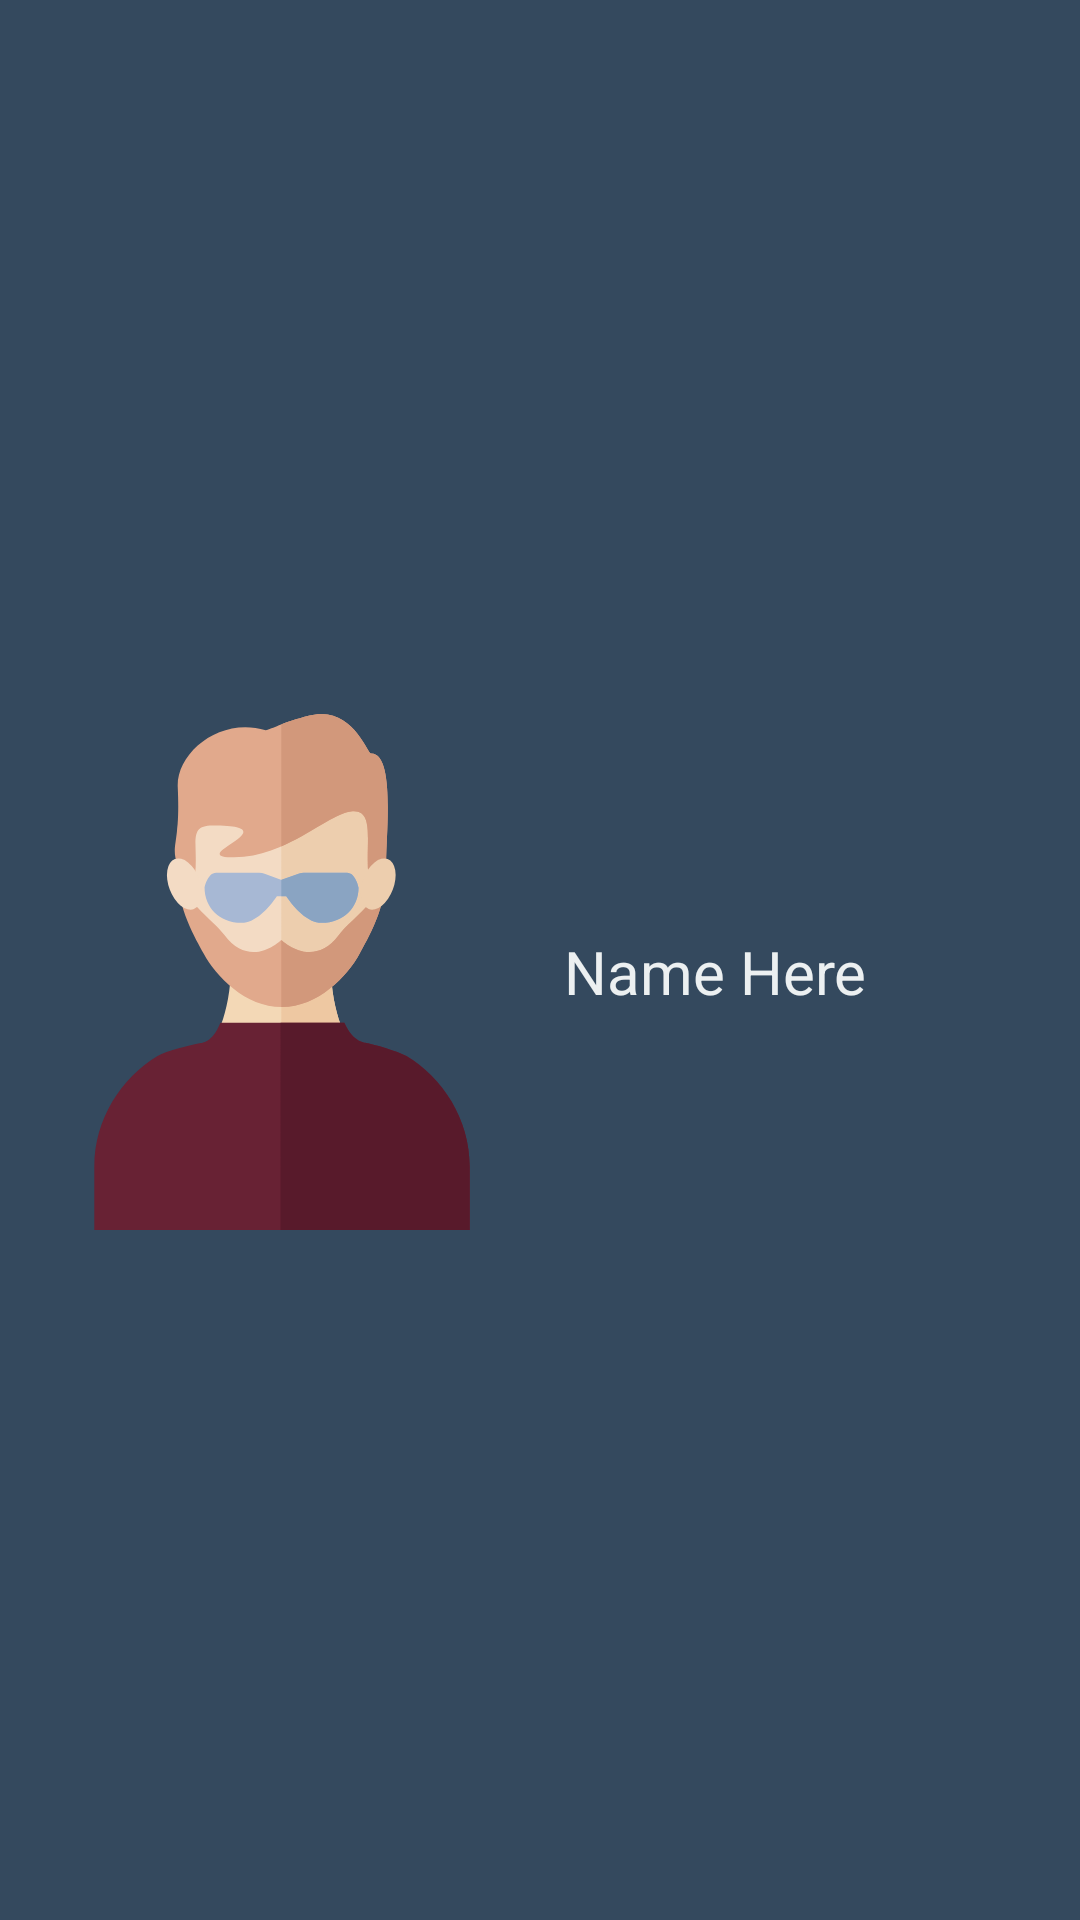

Here is an Android app screen rendered from its layout file. Give the layout XML and the strings, colors and styles it references.
<!-- AndroidManifest.xml: application theme Theme.ATM_Game -->
<!-- res/layout/character_holder.xml -->
<?xml version="1.0" encoding="utf-8"?>
<androidx.constraintlayout.widget.ConstraintLayout xmlns:android="http://schemas.android.com/apk/res/android"
    xmlns:app="http://schemas.android.com/apk/res-auto"
    xmlns:tools="http://schemas.android.com/tools"
    android:layout_width="match_parent"
    android:layout_height="wrap_content"
    android:layout_marginStart="32dp"
    android:layout_marginEnd="32dp">

    <androidx.constraintlayout.widget.ConstraintLayout
        android:id="@+id/char_holder_constraint"
        android:layout_width="match_parent"
        android:layout_height="match_parent"
        android:background="@color/Wet_Asphalt"
        app:layout_constraintBottom_toTopOf="@+id/divider"
        app:layout_constraintEnd_toEndOf="parent"
        app:layout_constraintStart_toStartOf="parent"
        app:layout_constraintTop_toTopOf="parent">

        <ImageView
            android:id="@+id/iv_charImg"
            android:layout_width="0dp"
            android:layout_height="wrap_content"
            android:layout_marginStart="8sp"
            android:layout_marginTop="8sp"
            android:layout_marginEnd="8sp"
            android:layout_marginBottom="0sp"
            android:paddingBottom="0dp"
            app:layout_constraintBottom_toBottomOf="parent"
            app:layout_constraintEnd_toStartOf="@+id/tv_charName"
            app:layout_constraintStart_toStartOf="parent"
            app:layout_constraintTop_toTopOf="parent"
            app:srcCompat="@drawable/ic_char_male_1" />

        <TextView
            android:id="@+id/tv_charName"
            android:layout_width="0dp"
            android:layout_height="0dp"
            android:gravity="center_vertical"
            android:text="Name Here"
            android:textColor="@color/Clouds"
            android:textSize="20sp"
            app:autoSizeMaxTextSize="42sp"
            app:layout_constraintBottom_toBottomOf="@+id/iv_charImg"
            app:layout_constraintEnd_toEndOf="parent"
            app:layout_constraintStart_toEndOf="@+id/iv_charImg"
            app:layout_constraintTop_toTopOf="@+id/iv_charImg" />
    </androidx.constraintlayout.widget.ConstraintLayout>

    <View
        android:id="@+id/divider"
        android:layout_width="0dp"
        android:layout_height="24dp"
        android:background="@color/Midnight_Blue"
        app:layout_constraintBottom_toBottomOf="parent"
        app:layout_constraintEnd_toEndOf="parent"
        app:layout_constraintStart_toStartOf="parent"
        app:layout_constraintTop_toBottomOf="@+id/char_holder_constraint" />
</androidx.constraintlayout.widget.ConstraintLayout>
<!-- resources referenced by this layout -->
<resources>
  <color name="Clouds">#ecf0f1</color>
  <color name="Midnight_Blue">#2c3e50</color>
  <color name="Wet_Asphalt">#34495e</color>
  <!-- drawable ic_char_male_1: vector/xml drawable (drawable, 4619 chars, omitted) -->
  <style name="Theme.ATM_Game" parent="Theme.AppCompat.Light.NoActionBar">
          
          <item name="colorPrimary">@color/purple_500</item>
          <item name="colorPrimaryVariant">@color/Clouds</item>
          <item name="colorOnPrimary">@color/Midnight_Blue</item>
          
          <item name="colorSecondary">@color/Wet_Asphalt</item>
          <item name="colorSecondaryVariant">@color/Concrete</item>
          <item name="colorOnSecondary">@color/Concrete</item>
          
          <item name="android:statusBarColor" tools:targetApi="l">?attr/colorPrimary</item>
          
      </style>
  <color name="purple_500">#FF6200EE</color>
  <color name="Concrete">#95a5a6</color>
</resources>
